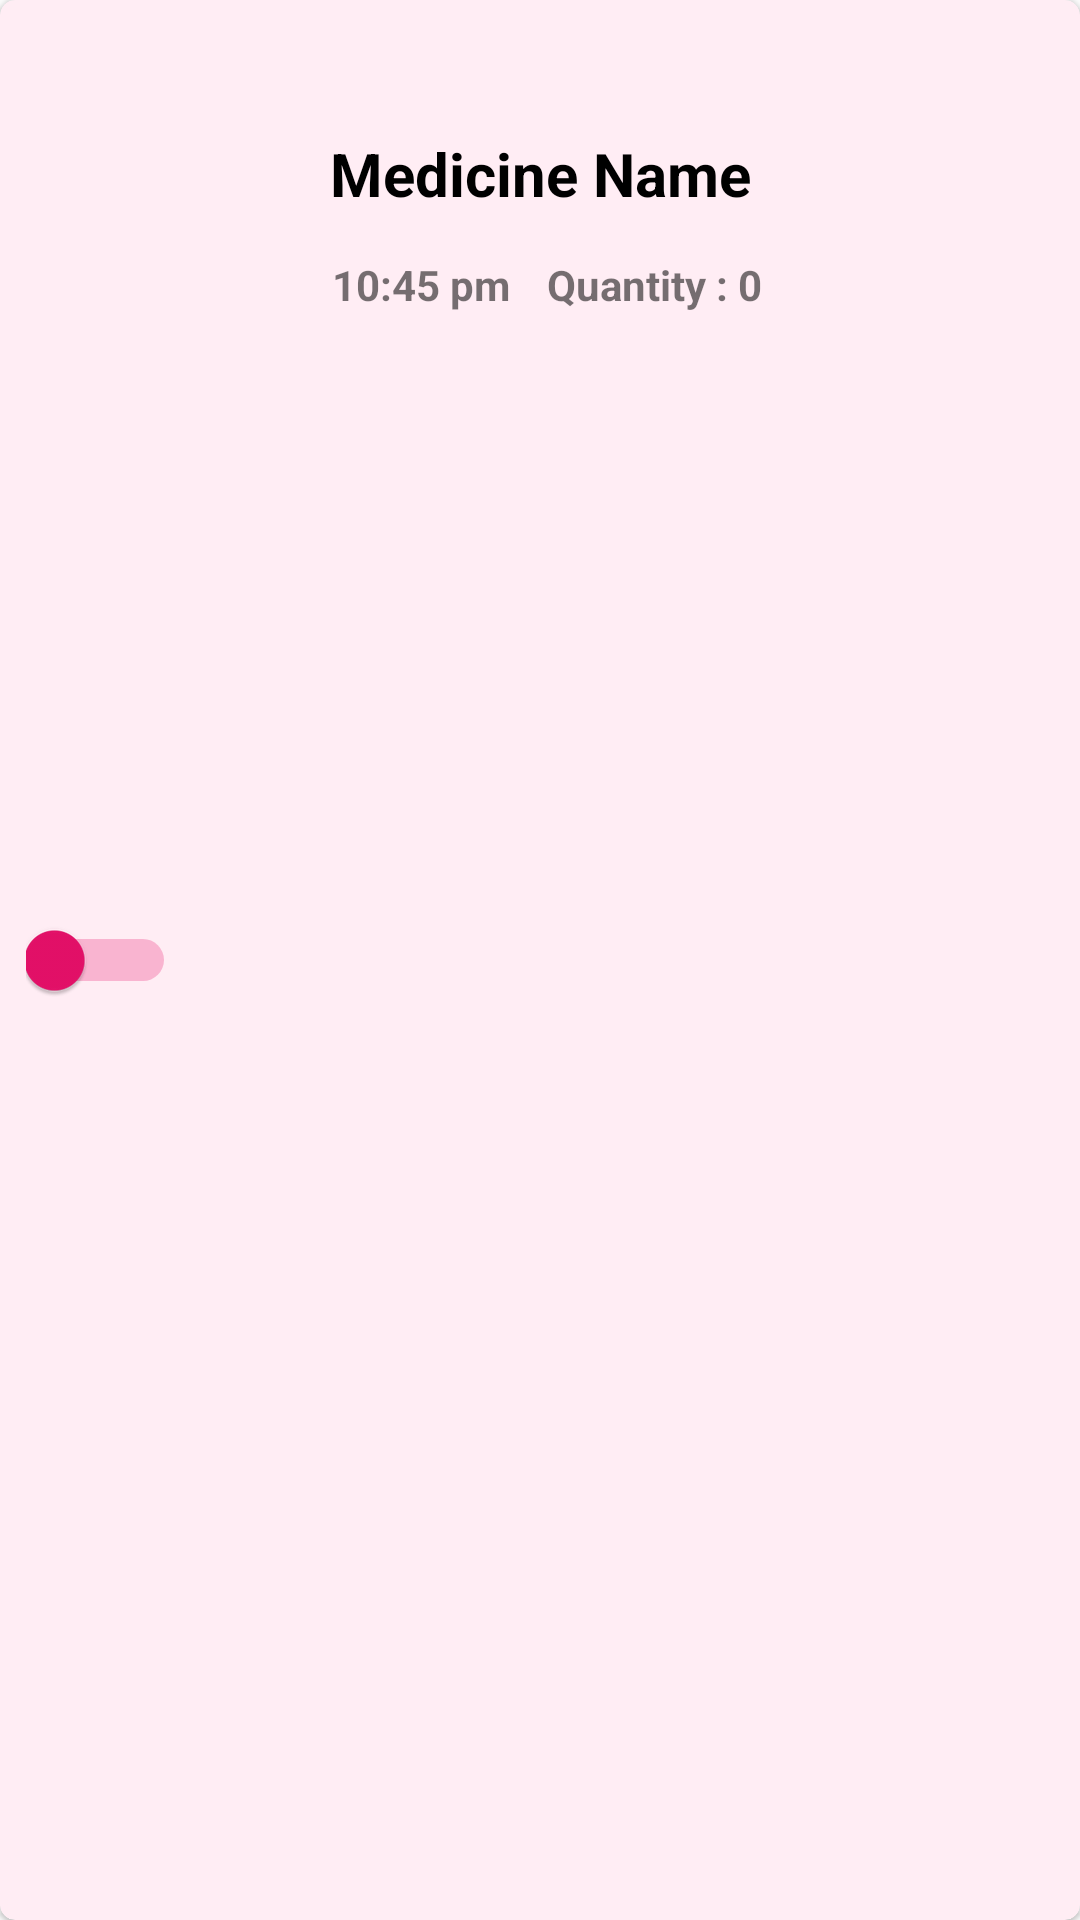

Here is an Android app screen rendered from its layout file. Give the layout XML and the strings, colors and styles it references.
<!-- AndroidManifest.xml: application theme Theme.AlzPal -->
<!-- res/layout/medicine_card.xml -->
<?xml version="1.0" encoding="utf-8"?>
<androidx.cardview.widget.CardView
    xmlns:android="http://schemas.android.com/apk/res/android"
    xmlns:app="http://schemas.android.com/apk/res-auto"
    android:layout_width="match_parent"
    app:cardElevation="1dp"
    android:layout_marginHorizontal="10dp"
    android:layout_marginVertical="4dp"
    app:cardCornerRadius="5dp"
    android:layout_height="90dp"
    android:backgroundTint="@color/pink">

    <androidx.constraintlayout.widget.ConstraintLayout
        android:layout_width="match_parent"
        android:layout_height="match_parent">

        <TextView
            android:id="@+id/med_name"
            android:layout_width="223dp"
            android:layout_height="42dp"
            android:gravity="center"
            android:text="@string/medicine_name"
            android:textAlignment="gravity"
            android:textColor="@color/black"
            android:textSize="20sp"
            android:textStyle="bold"
            app:layout_constraintBottom_toBottomOf="parent"
            app:layout_constraintEnd_toEndOf="parent"
            app:layout_constraintStart_toStartOf="parent"
            app:layout_constraintTop_toTopOf="parent"
            app:layout_constraintVertical_bias="0.062" />

        <Switch
            android:id="@+id/toggle_switch"
            android:layout_width="50dp"
            android:layout_height="48dp"
            android:thumbTint="@color/magentapink"
            android:trackTint="@color/magentapink"
            app:layout_constraintBottom_toBottomOf="parent"
            app:layout_constraintEnd_toStartOf="@+id/med_name"
            app:layout_constraintHorizontal_bias="0.47"
            app:layout_constraintStart_toStartOf="parent"
            app:layout_constraintTop_toTopOf="parent" />

        <ImageButton
            android:id="@+id/delete_med"
            android:layout_width="48dp"
            android:layout_height="48dp"
            android:background="@color/pink"
            android:contentDescription="@string/app_name"
            android:foreground="@android:drawable/ic_delete"
            app:layout_constraintBottom_toBottomOf="parent"
            app:layout_constraintEnd_toEndOf="parent"
            app:layout_constraintHorizontal_bias="0.39"
            app:layout_constraintStart_toEndOf="@+id/med_name"
            app:layout_constraintTop_toTopOf="parent" />

        <TextView
            android:id="@+id/med_time"
            android:layout_width="100dp"
            android:layout_height="32dp"
            android:gravity="center"
            android:text="@string/_10_45_pm"
            android:textStyle="bold"
            app:layout_constraintBottom_toBottomOf="parent"
            app:layout_constraintEnd_toEndOf="parent"
            app:layout_constraintHorizontal_bias="0.347"
            app:layout_constraintStart_toStartOf="parent"
            app:layout_constraintTop_toBottomOf="@+id/med_name"
            app:layout_constraintVertical_bias="0.0" />

        <TextView
            android:id="@+id/med_quantity"
            android:layout_width="wrap_content"
            android:layout_height="32dp"
            android:gravity="center"
            android:text="@string/quantity_0"
            android:textStyle="bold"
            app:layout_constraintBottom_toBottomOf="parent"
            app:layout_constraintEnd_toEndOf="parent"
            app:layout_constraintHorizontal_bias="0.632"
            app:layout_constraintStart_toStartOf="parent"
            app:layout_constraintTop_toBottomOf="@+id/med_name"
            app:layout_constraintVertical_bias="0.0" />
    </androidx.constraintlayout.widget.ConstraintLayout>

</androidx.cardview.widget.CardView>
<!-- resources referenced by this layout -->
<resources>
  <color name="black">#FF000000</color>
  <color name="magentapink">#E61069</color>
  <color name="pink">#FFEDF4</color>
  <string name="_10_45_pm">10:45 pm</string>
  <string name="app_name">AlzPal</string>
  <string name="medicine_name">Medicine Name</string>
  <string name="quantity_0">Quantity : 0</string>
  <style name="Theme.AlzPal" parent="Base.Theme.AlzPal" />
  <style name="Base.Theme.AlzPal" parent="Theme.AppCompat.Light.NoActionBar">
      </style>
</resources>
